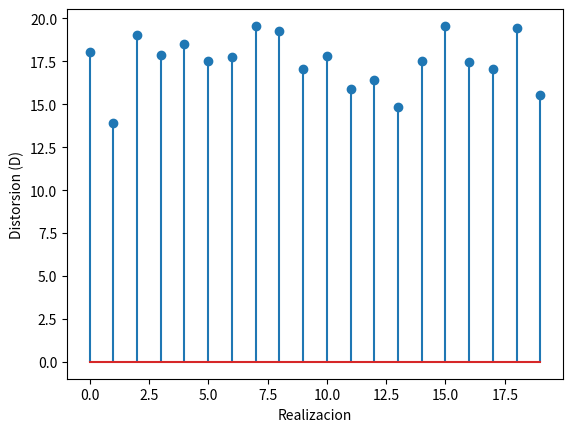

The script that saved this image:
import numpy as np
import matplotlib.pyplot as plt

rng = np.random.default_rng()

T = 1
Fs = 200
t = np.arange(Fs) / (Fs * T)          # 0 : 1/(Fs*T) : T-1/(Fs*T)
K = 32
k = np.arange(1, K)                    # 1 .. K-1
rlz = 20
umbral = 10**0.3                       # 1.9953  (~3 dB)

PAPR = np.zeros(rlz)
PAPR_dB = np.zeros(rlz)
D = np.zeros(rlz)

for j in range(rlz):
    # fases cuantizadas a {0, pi/2, pi, 3pi/2}
    theta = np.pi * np.floor(rng.random(k.size) / 0.25) / 2
    x = np.cos(2 * np.pi * np.outer(t, k) / T + theta).sum(axis=1)
    x_h = x.copy()

    P_peak, idx = np.max(x**2), np.argmax(x**2)
    P_av = np.sum(x**2) / Fs
    PAPR[j] = P_peak / P_av
    PAPR_dB[j] = 10 * np.log10(PAPR[j])

    # reduccion de picos: recortar la muestra maxima hasta PAPR <= umbral
    if P_peak / P_av > umbral:
        n = 0
        # el bucle converge geometricamente; tope por seguridad
        # ponytail: el MATLAB original solo termina por redondeo flotante
        while P_peak / P_av > umbral and n < 10000:
            x_h[idx] = np.sqrt(umbral * P_av)
            P_peak, idx = np.max(x_h**2), np.argmax(x_h**2)
            P_av = np.sum(x_h**2) / Fs
            PAPR_dB[j] = 10 * np.log10(P_peak / P_av)
            n += 1

    D[j] = np.sum((x - x_h)**2) / Fs

plt.stem(D)
plt.xlabel('Realizacion')
plt.ylabel('Distorsion (D)')
plt.show()
